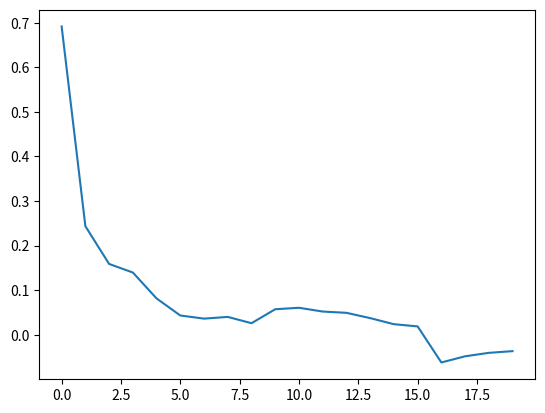

Recreate this plot in Python.
import matplotlib.pyplot as plt

data = [0.6917249409208192, 0.243595867611004, 0.15885599127437294, 0.1396290111951717, 0.08144356519161802, 0.043190829120033386, 0.036150354825388024, 0.03999036443200249, 0.025879191198642786, 0.0572163277508244, 0.06050550802142329, 0.05203826546715575, 0.04917102975640313, 0.0372874717382264, 0.023654484848202047, 0.01871554373011388, -0.06224941211200611, -0.048360250057900386, -0.04064550004636411, -0.036793394284853995]
plt.plot(range(len(data)), data)
plt.show()
